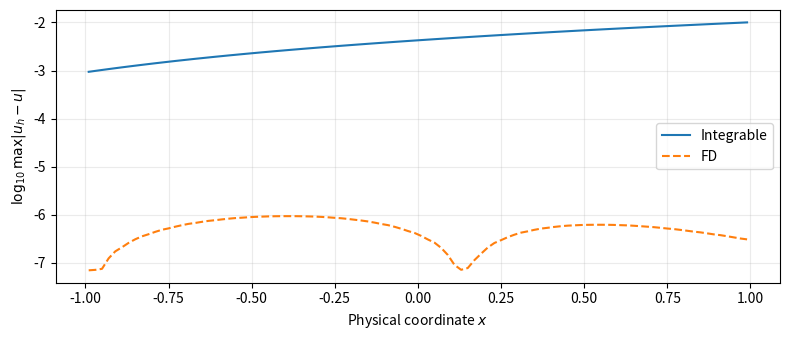
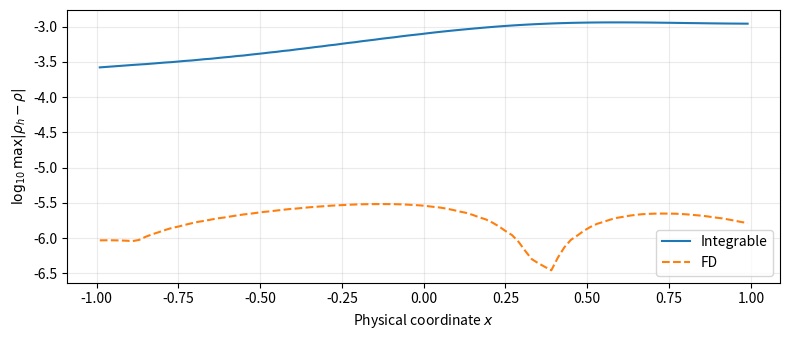
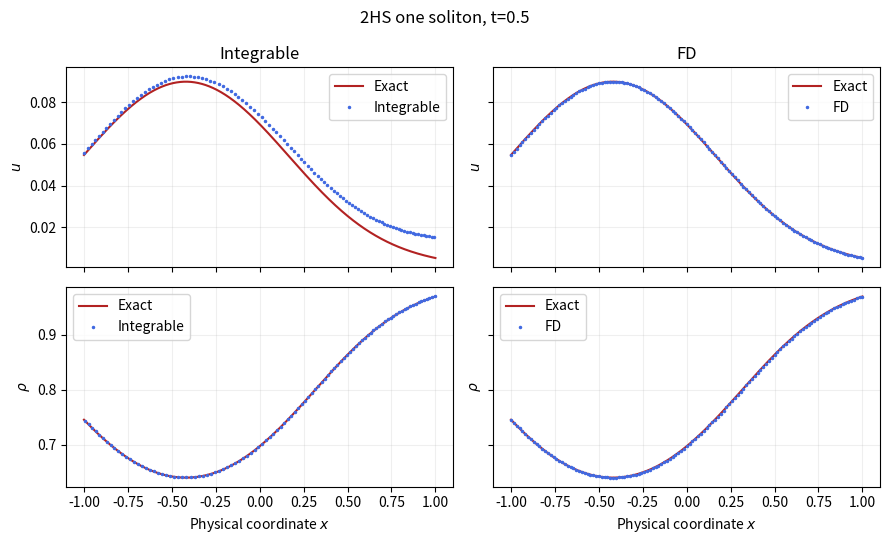
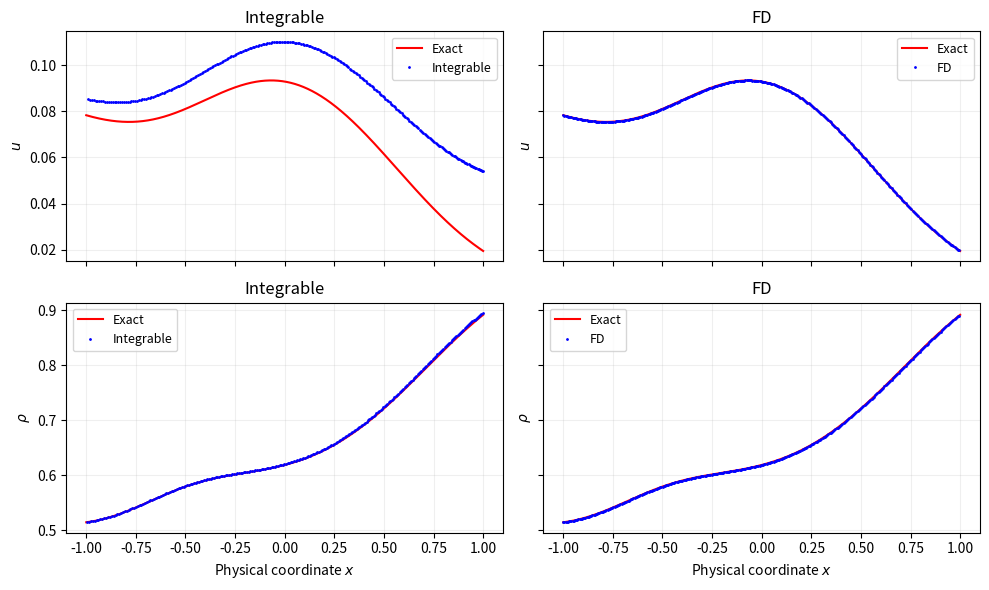
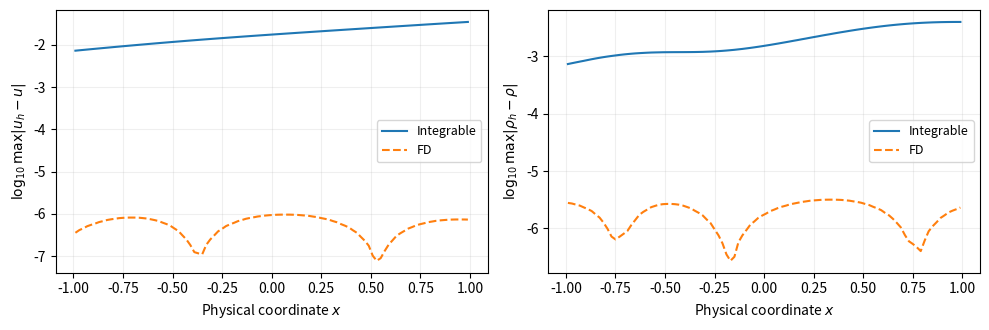

Reproduce these figures in Python, in order.
import numpy as np
import pandas as pd
import matplotlib.pyplot as plt

# 计算使用 IEEE 754 双精度。
np.set_printoptions(precision=12)
pd.set_option("display.precision", 12)


# 式（2）：p=5、q=1.25、c=1，初相位为零。
# 加密同一辅助区间时，同时增大 N、减小 a。
hs_cfg = dict(
    N=1600, a=0.005, Xleft=-4.0,
    dt=0.003125, T=0.5,
    xMin=-1.0, xMax=1.0, evaluationPoints=32001,
)
hs_N, hs_a, hs_Xleft = (hs_cfg[k] for k in ("N", "a", "Xleft"))
hs_dt, hs_T = (hs_cfg[k] for k in ("dt", "T"))
hs_xmin, hs_xmax, hs_neval = (hs_cfg[k] for k in ("xMin", "xMax", "evaluationPoints"))
if not np.isfinite([hs_a, hs_Xleft, hs_dt, hs_T, hs_xmin, hs_xmax]).all():
    raise ValueError("网格、时间和评价区间须取有限实数。")
if not (hs_a > 0 and hs_dt > 0 and hs_T >= 0 and hs_xmax > hs_xmin):
    raise ValueError("要求 a>0、dt>0、T≥0、xMax>xMin。")
if not isinstance(hs_N, int) or not 20 <= hs_N <= 6400:
    raise ValueError("N 应为 20—6400 的整数。")
if not isinstance(hs_neval, int) or not 101 <= hs_neval <= 64001:
    raise ValueError("评价点数应为 101—64001 的整数。")
hs_steps = round(hs_T / hs_dt)
if abs(hs_steps * hs_dt - hs_T) > 1e-12 or hs_steps > 3200:
    raise ValueError("T 须为 dt 的整数倍，且步数≤3200。")
hs_Xright = hs_Xleft + hs_N * hs_a
print(pd.DataFrame([{
    "N": hs_N, "a": hs_a, "X 左端": hs_Xleft, "X 右端": hs_Xright,
    "dt": hs_dt, "T": hs_T, "时间步数": hs_steps, "评价点数": hs_neval,
}]).to_string(index=False))


def hs_exact_X(X, t):
    """式（2）的解析场；X 可以是标量或数组。"""
    X = np.asarray(X, dtype=float)
    z = np.tanh((3.75 * X - 0.6 * t) / 2)
    S = 1 - z * z
    zX = 1.875 * S
    zXX = -2 * zX * 1.875 * z
    J, JX = 1 + 0.3 * zX, 0.3 * zXX
    u, uX = 0.09 * S, -0.18 * z * zX
    uXX = -0.18 * (zX * zX + z * zXX)
    # 链式法则：d/dx=(1/J)d/dX，其中 J=dx/dX。
    uxx = (uXX * J - uX * JX) / (J * J * J)
    return dict(x=X - 0.5 + 0.3 * z, u=u, rho=1 / J, m=uxx + 2, X=X)

def hs_exact_physical(x, t):
    """利用 dx/dX>0，在 [x+0.2,x+0.8] 中二分反解 X。"""
    x = np.asarray(x, dtype=float)
    lo, hi = x + 0.2, x + 0.8
    for _ in range(60):
        mid = (lo + hi) / 2
        lower = hs_exact_X(mid, t)["x"] < x
        lo, hi = np.where(lower, mid, lo), np.where(lower, hi, mid)
    value = hs_exact_X((lo + hi) / 2, t)
    if np.max(np.abs(value["x"] - x)) > 2e-12:
        raise ArithmeticError("物理坐标反解未达到容差。")
    return value

hs_initial = hs_exact_X(hs_Xleft + np.arange(hs_N + 1) * hs_a, 0)
hs_left, hs_right = hs_initial["x"][[0, -1]]
hs_dx = (hs_right - hs_left) / hs_N
# 固定网格与初始动网格共用物理端点。
hs_fixed_x = hs_left + np.arange(hs_N + 1) * hs_dx
if hs_xmin <= hs_left or hs_xmax >= hs_right:
    raise ValueError("评价区间必须位于初始物理端点内部。")
print(pd.DataFrame([{
    "初始物理左端": hs_left, "初始物理右端": hs_right,
    "FD 的 dx": hs_dx, "峰值 u": 0.09, "谷值 rho": 0.64,
}]).to_string(index=False))


def hs_integrable_fields(t, state):
    # 状态：[b_0,...,b_(N-1), d_0,...,d_(N-1), x_0]。
    b, d = state[:hs_N], state[hs_N:2 * hs_N]
    if not np.isfinite(state).all() or np.any(d <= 0):
        raise ArithmeticError("Integrable 出现非有限状态或非正胞元格距。")
    u0 = hs_exact_X(hs_Xleft, t)["u"]
    u = np.r_[u0, u0 + np.cumsum(b)]
    x = np.r_[state[-1], state[-1] + np.cumsum(d)]
    return dict(x=x, u=u, rhoX=(x[:-1] + x[1:]) / 2, rho=hs_a / d)

def hs_integrable_rhs(t, state):
    # 式（3）：b、d 和 x_0 的时间导数。
    u = hs_integrable_fields(t, state)["u"]
    b, d = state[:hs_N], state[hs_N:2 * hs_N]
    C = d * d - hs_a * (hs_a - 1)
    db = 2 * d * (u[1:] + u[:-1]) + (C * C - b * b) / (2 * d) - d / 2
    return np.r_[db, -b, -u[0]]

def hs_recover_u(m, ub_left, ub_right):
    # Thomas 消元：u_(i-1)-2u_i+u_(i+1)=dx^2*(m_i-2)。
    count = hs_N - 1
    c, d = np.zeros(count), np.zeros(count)
    for j in range(count):
        diagonal = -2 - (c[j - 1] if j else 0)
        rhs = hs_dx * hs_dx * (m[j + 1] - 2)
        if j == 0:
            rhs -= ub_left
        if j == count - 1:
            rhs -= ub_right
        c[j] = 1 / diagonal if j < count - 1 else 0
        d[j] = (rhs - (d[j - 1] if j else 0)) / diagonal
    u = np.empty(hs_N + 1)
    u[0], u[-1] = ub_left, ub_right
    for j in range(count - 1, -1, -1):
        u[j + 1] = d[j] - (c[j] * u[j + 2] if j < count - 1 else 0)
    return u

def hs_fd_fields(t, state):
    # FD 状态为内部 m 与 rho，端点取解析边界。
    boundary = hs_exact_physical(np.array([hs_left, hs_right]), t)
    m = np.r_[boundary["m"][0], state[:hs_N - 1], boundary["m"][1]]
    rho = np.r_[boundary["rho"][0], state[hs_N - 1:], boundary["rho"][1]]
    if not np.isfinite(m).all() or not np.isfinite(rho).all() or np.any(rho <= 0):
        raise ArithmeticError("FD 出现非有限状态或非正密度。")
    u = hs_recover_u(m, *boundary["u"])
    return dict(x=hs_fixed_x, u=u, rhoX=hs_fixed_x, rho=rho, m=m)

def hs_fd_rhs(t, state):
    # 式（6）：固定网格上的一阶中心差分。
    fields = hs_fd_fields(t, state)
    m, rho, u = (fields[k] for k in ("m", "rho", "u"))
    ux = (u[2:] - u[:-2]) / (2 * hs_dx)
    mx = (m[2:] - m[:-2]) / (2 * hs_dx)
    rx = (rho[2:] - rho[:-2]) / (2 * hs_dx)
    return np.r_[u[1:-1] * mx + 2 * m[1:-1] * ux + rho[1:-1] * rx,
                 u[1:-1] * rx + rho[1:-1] * ux]

def hs_initial_states():
    # 初始 m 使用与演化一致的二阶差分模板。
    fields = hs_exact_physical(hs_fixed_x, 0)
    u0 = fields["u"]
    integrable = np.r_[np.diff(hs_initial["u"]), np.diff(hs_initial["x"]), hs_left]
    m0 = (u0[2:] - 2 * u0[1:-1] + u0[:-2]) / (hs_dx * hs_dx) + 2
    fd = np.r_[m0, fields["rho"][1:-1]]
    return integrable, fd

def hs_interpolate(xs, values, targets):
    # 物理节点上的分段线性重构。
    if targets[0] < xs[0] or targets[-1] > xs[-1]:
        raise ValueError("数值网格未覆盖整个评价区间。")
    # side='left' 与原报告在恰好落于节点时采用相同的左区间。
    j = np.clip(np.searchsorted(xs, targets, side="left") - 1, 0, len(xs) - 2)
    weight = (targets - xs[j]) / (xs[j + 1] - xs[j])
    return values[j] + weight * (values[j + 1] - values[j])


def hs_rk4_step(rhs, t, state, delta):
    # 式（7）：每一级重新恢复场值和解析边界。
    k1 = rhs(t, state)
    k2 = rhs(t + delta / 2, state + delta / 2 * k1)
    k3 = rhs(t + delta / 2, state + delta / 2 * k2)
    k4 = rhs(t + delta, state + delta * k3)
    return state + delta * (k1 + 2 * k2 + 2 * k3 + k4) / 6


hs_integrable, hs_fd = hs_initial_states()
# 时间层 t_n=n*dt；再次执行本单元会从当前配置的初值开始。
for hs_step in range(hs_steps):
    hs_t = hs_step * hs_dt
    hs_integrable = hs_rk4_step(hs_integrable_rhs, hs_t, hs_integrable, hs_dt)
    hs_fd = hs_rk4_step(hs_fd_rhs, hs_t, hs_fd, hs_dt)
hs_live_fields = {
    "Integrable": hs_integrable_fields(hs_T, hs_integrable),
    "FD": hs_fd_fields(hs_T, hs_fd),
}
print(pd.DataFrame([
    {"方案": name, "已推进步数": hs_steps, "当前时间": hs_T, "物理节点数": len(f["x"])}
    for name, f in hs_live_fields.items()
]).to_string(index=False))


# 式（8）：公共物理网格上的最大绝对误差。
hs_xx = hs_xmin + (hs_xmax - hs_xmin) * np.arange(hs_neval) / (hs_neval - 1)
hs_reference = hs_exact_physical(hs_xx, hs_T)
hs_results, hs_result_rows = {}, []
for hs_name, hs_fields in hs_live_fields.items():
    hs_u = hs_interpolate(hs_fields["x"], hs_fields["u"], hs_xx)
    hs_rho = hs_interpolate(hs_fields["rhoX"], hs_fields["rho"], hs_xx)
    hs_eu = np.abs(hs_u - hs_reference["u"])
    hs_er = np.abs(hs_rho - hs_reference["rho"])
    hs_r = dict(Eu=hs_eu.max(), Erho=hs_er.max(), eu=hs_eu, er=hs_er,
                u=hs_u, rho=hs_rho, minDx=np.diff(hs_fields["x"]).min(),
                minRho=hs_fields["rho"].min())
    hs_results[hs_name] = hs_r
    hs_result_rows.append({"方案": hs_name, "E_u(T)": hs_r["Eu"],
                           "E_rho(T)": hs_r["Erho"], "终点最小格距": hs_r["minDx"],
                           "终点最小密度": hs_r["minRho"]})
print(pd.DataFrame(hs_result_rows).to_string(index=False))

# 每个绘图区间保留其评价点上的最大误差。
hs_bins = 100
hs_centers = hs_xmin + (np.arange(hs_bins) + 0.5) * (hs_xmax - hs_xmin) / hs_bins
hs_bin_index = np.minimum(hs_bins - 1, np.floor(
    (hs_xx - hs_xmin) / (hs_xmax - hs_xmin) * hs_bins).astype(int))
for hs_key, hs_label in (("eu", "u"), ("er", r"\rho")):
    fig, ax = plt.subplots(figsize=(8, 3.5))
    for hs_name, hs_style in (("Integrable", "-"), ("FD", "--")):
        hs_envelope = np.zeros(hs_bins)
        np.maximum.at(hs_envelope, hs_bin_index, hs_results[hs_name][hs_key])
        # 对数图的显示下限为 1e-16；误差范数不截断。
        ax.plot(hs_centers, np.log10(np.maximum(hs_envelope, 1e-16)),
                hs_style, label=hs_name)
    ax.set(xlabel=r"Physical coordinate $x$",
           ylabel=rf"$\log_{{10}}\max|{hs_label}_h-{hs_label}|$")
    ax.legend()
    ax.grid(alpha=0.25)
    fig.tight_layout()
    plt.show()

hs_single_summary = {name: dict(Eu=float(r['Eu']), Erho=float(r['Erho']))
                     for name, r in hs_results.items()}


def hs_plot_waveforms(fields, reference, title):
    fig, axes = plt.subplots(2, 2, figsize=(9, 5.5), sharex=True, sharey="row")
    for column, (name, values) in enumerate(fields.items()):
        for row, key in enumerate(("u", "rho")):
            ax = axes[row, column]
            coordinates = values["x"] if key == "u" else values["rhoX"]
            ax.plot(hs_xx, reference[key], "-", color="firebrick", label="Exact")
            mask = (coordinates >= hs_xmin) & (coordinates <= hs_xmax)
            # 稀疏显示数值节点，完整节点仍参与误差评价。
            ids = np.flatnonzero(mask)[::max(1, int(mask.sum()) // 100)]
            ax.plot(coordinates[ids], values[key][ids], ".", markersize=3,
                    label=name, color="royalblue")
            ax.set_title(name if row == 0 else "")
            ax.set_ylabel(r"$u$" if key == "u" else r"$\rho$")
            if row == 1:
                ax.set_xlabel(r"Physical coordinate $x$")
            ax.grid(alpha=.2)
            ax.legend()
    fig.suptitle(title)
    fig.tight_layout()
    plt.show()

hs_plot_waveforms(hs_live_fields, hs_reference, f"2HS one soliton, t={hs_T:g}")


# 四项 τ 函数的指数系数；q_i=p_i/(p_i-1) 对应 c=1。
hs_two_p = np.array([1.1, 1.25])
hs_two_q = np.array([11.0, 5.0])
hs_two_phase = np.log(6.5)
hs_two_A = 12 / 507
if not np.allclose(hs_two_q, hs_two_p / (hs_two_p - 1)):
    raise ValueError("p、q 必须满足 c=1 的孤子参数约束。")
hs_two_beta = np.r_[0, hs_two_p-hs_two_q, np.sum(hs_two_p-hs_two_q)][:, None]
hs_two_omega = np.r_[0, 1/hs_two_p-1/hs_two_q,
                     np.sum(1/hs_two_p-1/hs_two_q)][:, None]
hs_two_logcoef = np.array([0, hs_two_phase, hs_two_phase,
                          2*hs_two_phase + np.log(hs_two_A)])[:, None]
hs_two_shift = float(np.sum(1/hs_two_q))

def hs_two_exact_X(X, t):
    """u、J=dx/dX 和 m=u_xx+2 均由 τ 的解析导数计算。"""
    X = np.asarray(X, dtype=float)
    flat = X.reshape(-1)
    logs = hs_two_beta*flat + hs_two_omega*t + hs_two_logcoef
    # 减去列最大值避免指数溢出，不改变归一化权重。
    weights = np.exp(logs - np.max(logs, axis=0))
    weights /= np.sum(weights, axis=0)
    mean_o = np.sum(weights*hs_two_omega, axis=0)
    mean_b = np.sum(weights*hs_two_beta, axis=0)
    do, db = hs_two_omega-mean_o, hs_two_beta-mean_b
    u = np.sum(weights*do**2, axis=0)
    cov = np.sum(weights*do*db, axis=0)
    J = 1-cov
    JX = -np.sum(weights*do*db**2, axis=0)
    uX = np.sum(weights*do**2*db, axis=0)
    uXX = (np.sum(weights*do**2*db**2, axis=0)
           - u*np.sum(weights*db**2, axis=0) - 2*cov**2)
    if not np.isfinite(J).all() or np.any(J <= 0):
        raise ArithmeticError("二孤子物理坐标要求 J=dx/dX>0。")
    uxx = (uXX*J-uX*JX)/J**3
    return {k: value.reshape(X.shape) for k, value in dict(
        x=flat-mean_o-hs_two_shift, u=u, rho=1/J, m=uxx+2,
        X=flat, J=J, uX=uX, uXX=uXX, JX=JX).items()}

def hs_two_exact_physical(x, t):
    """由 τ 权重的凸组合界定 X 的区间，再二分反解。"""
    x = np.asarray(x, dtype=float)
    lo = x + hs_two_shift + float(np.min(hs_two_omega))
    hi = x + hs_two_shift + float(np.max(hs_two_omega))
    for _ in range(60):
        mid = (lo+hi)/2
        lower = hs_two_exact_X(mid, t)["x"] < x
        lo, hi = np.where(lower, mid, lo), np.where(lower, hi, mid)
    value = hs_two_exact_X((lo+hi)/2, t)
    if np.max(np.abs(value["x"]-x)) > 2e-12:
        raise ArithmeticError("二孤子物理坐标反解未达到容差。")
    return value


# 仅替换解析初值与边界；空间格式、时间格式和评价区间保持相同。
hs_one_results = hs_results
hs_exact_X, hs_exact_physical = hs_two_exact_X, hs_two_exact_physical
hs_initial = hs_exact_X(hs_Xleft + np.arange(hs_N+1)*hs_a, 0)
hs_left, hs_right = hs_initial["x"][[0, -1]]
hs_dx = (hs_right-hs_left)/hs_N
hs_fixed_x = hs_left + np.arange(hs_N+1)*hs_dx
if hs_xmin <= hs_left or hs_xmax >= hs_right:
    raise ValueError("评价区间必须位于二孤子初始物理端点内部。")
if np.any(np.diff(hs_initial["x"]) <= 0):
    raise ArithmeticError("二孤子初始物理网格必须严格递增。")
print(pd.DataFrame([{
    "N": hs_N, "a": hs_a, "dt": hs_dt, "T": hs_T,
    "物理左端": hs_left, "物理右端": hs_right, "FD dx": hs_dx,
    "初始最小 J": float(hs_initial["J"].min()),
}]).to_string(index=False))


hs_integrable, hs_fd = hs_initial_states()
hs_two_min_edge, hs_two_min_density = np.inf, np.inf
for hs_step in range(hs_steps):
    hs_t = hs_step*hs_dt
    hs_integrable = hs_rk4_step(hs_integrable_rhs, hs_t, hs_integrable, hs_dt)
    hs_fd = hs_rk4_step(hs_fd_rhs, hs_t, hs_fd, hs_dt)
    # 动网格正格距、两种方案正密度须在整个演化区间保持。
    hs_two_min_edge = min(hs_two_min_edge, float(hs_integrable[hs_N:2*hs_N].min()))
    hs_two_min_density = min(hs_two_min_density,
        float(hs_a/hs_integrable[hs_N:2*hs_N].max()),
        float(hs_fd[hs_N-1:].min()))
hs_live_fields = {
    "Integrable": hs_integrable_fields(hs_T, hs_integrable),
    "FD": hs_fd_fields(hs_T, hs_fd),
}
print(pd.DataFrame([
    {"方案": name, "时间步数": hs_steps, "终点时间": hs_T,
     "最小格距": float(np.diff(f["x"]).min()),
     "最小密度": float(f["rho"].min())}
    for name, f in hs_live_fields.items()
]).to_string(index=False))


hs_xx = np.linspace(hs_xmin, hs_xmax, hs_neval)
hs_reference = hs_exact_physical(hs_xx, hs_T)
hs_results, hs_result_rows = {}, []
for hs_name, hs_fields in hs_live_fields.items():
    hs_u = hs_interpolate(hs_fields["x"], hs_fields["u"], hs_xx)
    hs_rho = hs_interpolate(hs_fields["rhoX"], hs_fields["rho"], hs_xx)
    hs_eu = np.abs(hs_u-hs_reference["u"])
    hs_er = np.abs(hs_rho-hs_reference["rho"])
    hs_results[hs_name] = dict(Eu=float(hs_eu.max()), Erho=float(hs_er.max()),
        eu=hs_eu, er=hs_er, u=hs_u, rho=hs_rho,
        minDx=float(np.diff(hs_fields["x"]).min()), minRho=float(hs_fields["rho"].min()))
    hs_result_rows.append({"方案": hs_name, "E_u(T)": hs_eu.max(),
                          "E_rho(T)": hs_er.max()})
hs_two_results = hs_results
hs_two_summary = {name: dict(Eu=r["Eu"], Erho=r["Erho"])
                  for name, r in hs_results.items()}
print(pd.DataFrame(hs_result_rows).to_string(index=False))


fig, axes = plt.subplots(2, 2, figsize=(10, 6), sharex=True, sharey="row")
for col, hs_name in enumerate(("Integrable", "FD")):
    f = hs_live_fields[hs_name]
    for row, (field, coordinates) in enumerate((("u", "x"), ("rho", "rhoX"))):
        ax = axes[row, col]
        ax.plot(hs_xx, hs_reference[field], "r-", lw=1.5, label="Exact")
        mask = (f[coordinates]>=hs_xmin) & (f[coordinates]<=hs_xmax)
        ax.plot(f[coordinates][mask], f[field][mask], "b.", ms=2, label=hs_name)
        ax.set(ylabel="$u$" if field=="u" else r"$\rho$", title=hs_name)
        ax.grid(alpha=0.2)
        ax.legend(fontsize=9)
for ax in axes[-1]:
    ax.set_xlabel(r"Physical coordinate $x$")
fig.tight_layout()
plt.show()

# 将评价区间等分为 100 段，每段取误差最大值。
hs_bins = 100
hs_centers = hs_xmin+(np.arange(hs_bins)+0.5)*(hs_xmax-hs_xmin)/hs_bins
hs_bin_index = np.minimum(hs_bins-1, np.floor(
    (hs_xx-hs_xmin)/(hs_xmax-hs_xmin)*hs_bins).astype(int))
fig, axes = plt.subplots(1, 2, figsize=(10, 3.4), sharex=True)
for ax, key, label in zip(axes, ("eu", "er"), ("u", r"\rho")):
    for name, style in (("Integrable", "-"), ("FD", "--")):
        envelope = np.zeros(hs_bins)
        np.maximum.at(envelope, hs_bin_index, hs_results[name][key])
        ax.plot(hs_centers, np.log10(np.maximum(envelope, 1e-16)), style, label=name)
    ax.set(xlabel=r"Physical coordinate $x$",
           ylabel=rf"$\log_{{10}}\max|{label}_h-{label}|$")
    ax.grid(alpha=0.2)
    ax.legend(fontsize=9)
fig.tight_layout()
plt.show()
print(pd.DataFrame([{"场": field, "Integrable / FD 误差比":
    hs_results["Integrable"][key]/hs_results["FD"][key]}
    for field, key in (("u", "Eu"), ("rho", "Erho"))]).to_string(index=False))

hs_summary_rows = []
for case, results in (("单孤子", hs_single_summary), ("二孤子", hs_two_summary)):
    for name, result in results.items():
        hs_summary_rows.append({"算例": case, "方案": name,
                                "E_u(T)": result["Eu"], "E_rho(T)": result["Erho"]})
print(pd.DataFrame(hs_summary_rows).to_string(index=False))
